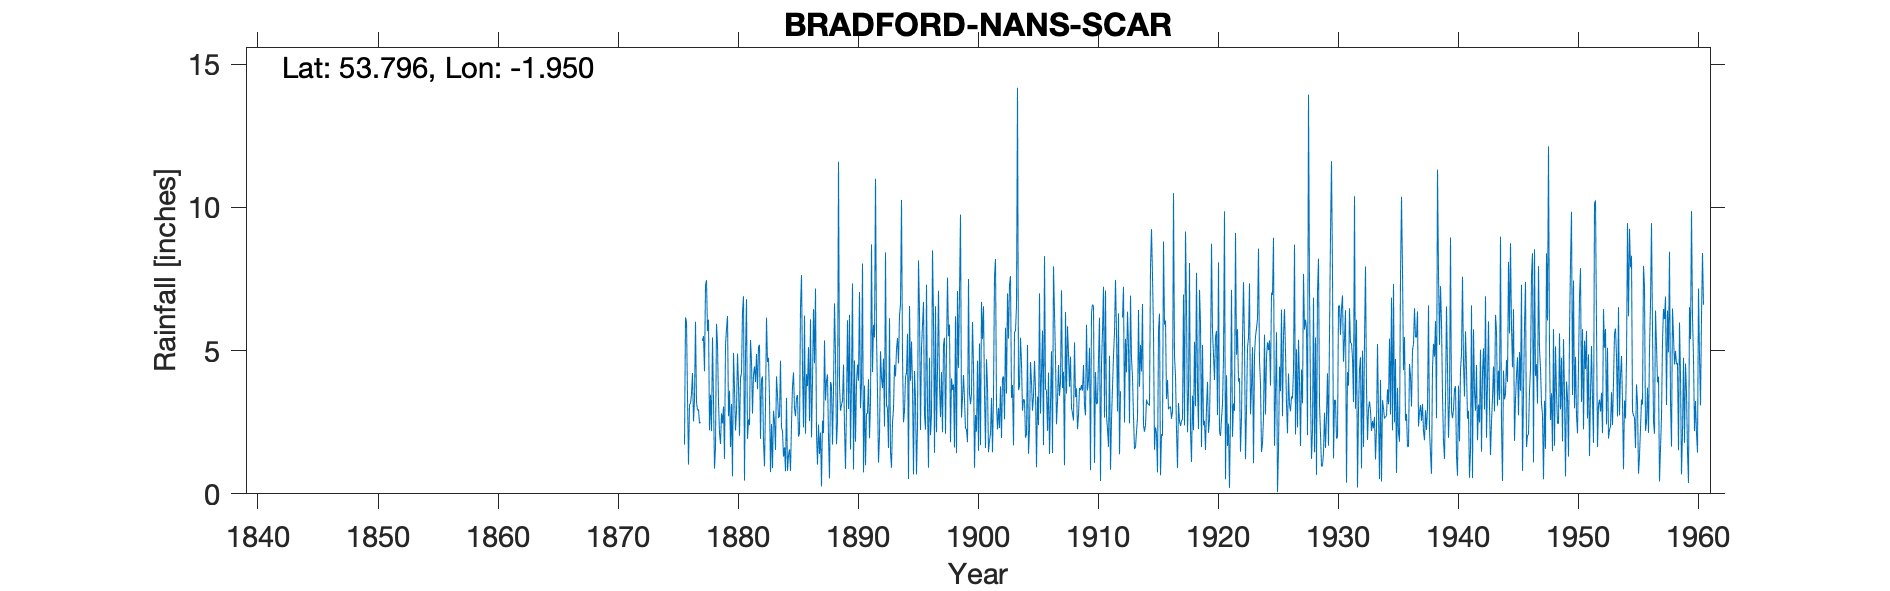

Data behind this chart, as committed beside it:
BRADFORD NANS SCAR OXENHOPE, , , , , , , , , , , , , , , , , , , , , , , 
Grid ref, SE034333, Long, -1.95, Lat, 53.8, Elevation, , ft, , , , , , , , , , , , , , , 
Station no, 3269, , , , , , , , , , , , , , , , , , , , , , 
, 1870, 1871, 1872, 1873, 1874, 1875, 1876, 1877, 1878, 1879, 1880, 1881, 1882, 1883, 1884, 1885, 1886, 1887, 1888, 1889, 1890, 1891, 1892
January, , , , , , , 1.72, 3.21, 6.08, 1.74, 0.61, 0.46, 4.88, 4.75, 4.65, 3.75, 6.22, 2.11, 1.97, 2.9, 7.35, 3.78, 5.5
February, , , , , , , 6.16, 2.92, 2.22, 2.81, 4.92, 4.86, 3.65, 3.32, 2.3, 4.24, 2.1, 1.02, 0.54, 3.1, 0.85, 1, 3.54
March, , , , , , , 6, 2.95, 3.46, 2.46, 3.68, 6.8, 5.14, 0.76, 2.18, 2.98, 4.18, 2.42, 3.9, 3.25, 4.66, 2.8, 1.09
April, , , , , , , 3.39, 2.46, 2.19, 3.05, 2.21, 1.92, 5.2, 2.44, 1.3, 2.71, 3.76, 1.39, 3.76, 4.51, 1.82, 2.81, 2
May, , , , , , , 1.02, 2.51, 5.46, 1.22, 2.9, 2.6, 1.92, 0.9, 1.62, 3.35, 5.12, 2.14, 1.72, 2.34, 3.86, 4, 4.98
June, , , , , , , 3.11, , 3.3, 5.19, 4.9, 2.4, 4, 2.9, 0.79, 3.45, 2.54, 0.26, 3.66, 0.87, 4.51, 1.94, 4.06
July, , , , , , , 3.16, 5.34, 0.88, 5.76, 3.8, 5.37, 4.1, 2.53, 3.35, 2, 6.09, 2.56, 6.65, 3.03, 3.95, 3.19, 3.69
August, , , , , , , 3.48, 5.51, 1.62, 6.21, 2.03, 4.64, 1.82, 1.53, 0.8, 2.13, 1.97, 2.12, 4.81, 6.06, 7.05, 8.71, 4.72
September, , , , , , , 4.22, 4.28, 5.94, 2.71, 4.06, 2.8, 0.96, 4.1, 1.35, 6.51, 3.91, 5.36, 1.73, 2.96, 2.99, 4.25, 2.35
October, , , , , , , 2.53, 7.28, 5.22, 3.6, 4.2, 4.15, 3.1, 3.45, 1.55, 7.64, 6.45, 3.26, 2.53, 6.25, 3.85, 5.9, 8.43
November, , , , , , , 3.28, 7.46, 3.2, 1.63, 6.35, 4.45, 6.15, 2.65, 0.8, 4.37, 4.56, 3.95, 11.59, 1.55, 8.04, 5.46, 3.1
December, , , , , , , 6.01, 5.68, 2.13, 3.14, 6.9, 3.9, 4.6, 2.71, 2.45, 2.32, 7.17, 4.17, 3.81, 3.98, 0.75, 11, 2.97
Total, , , , , , , 44.08, , 41.7, 39.52, 46.56, 44.35, 45.52, 32.04, 23.14, 45.45, 54.07, 30.76, 46.67, 40.8, 49.68, 54.84, 46.43
1920 total 51.18, removed -999, , , , , , , , , , , , , , , , , , , , , , , 
